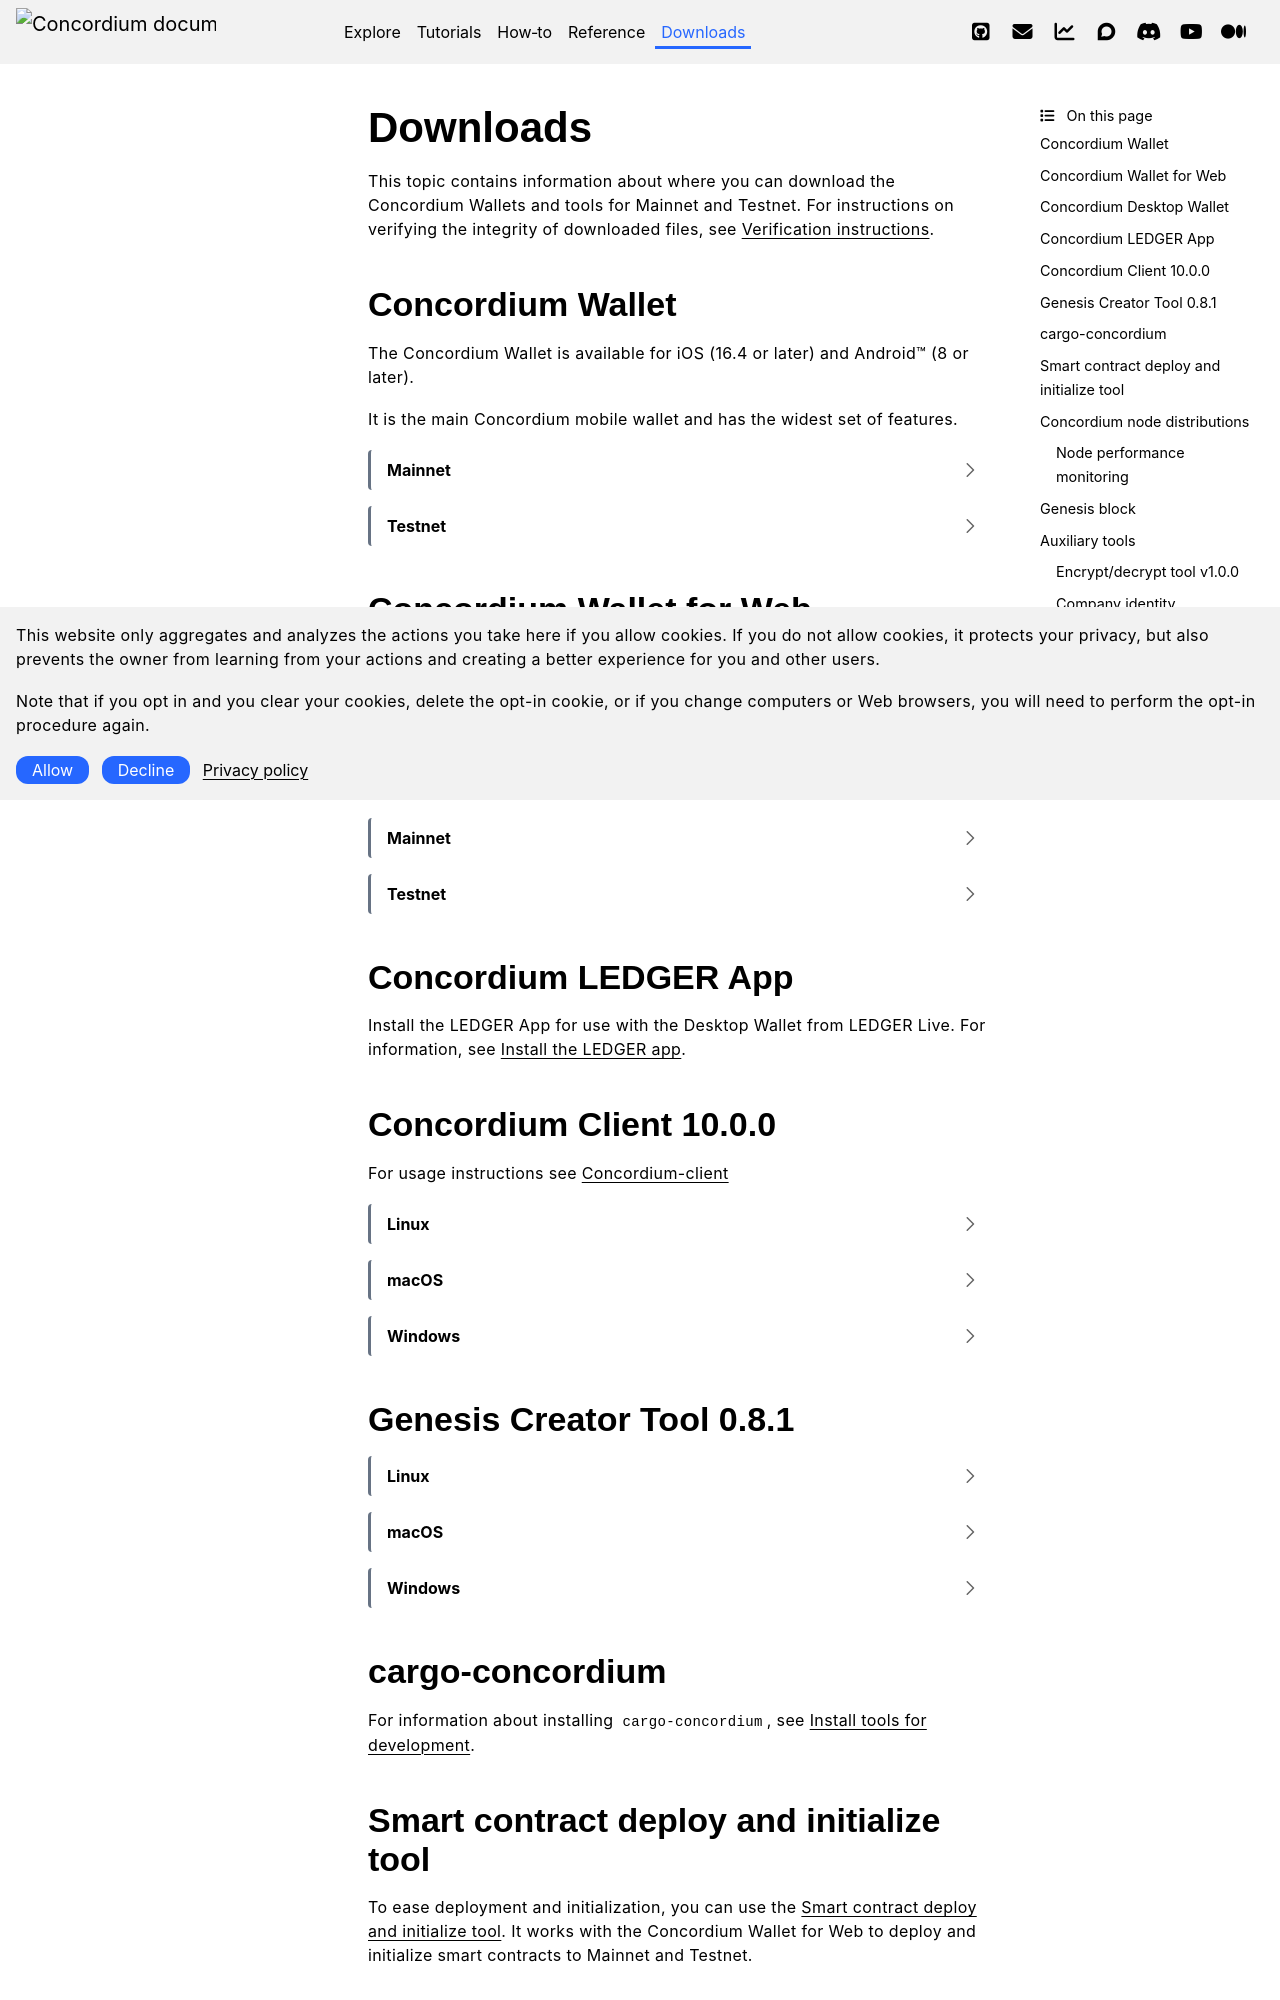

repository: Concordium/concordium.github.io · page: en/mainnet/downloads.html · generator: sphinx


.. include:: variables.rst
.. _downloads:

=========
Downloads
=========

This topic contains information about where you can download the Concordium Wallets and tools for Mainnet and Testnet. For instructions on verifying the integrity of downloaded files, see :doc:`Verification instructions <docs/installation/verification-instructions>`.

.. _downloads-cryptox:

|cryptox|
=========

The |cryptox| is available for iOS (16.4 or later) and Android™ (8 or later).

It is the main Concordium mobile wallet and has the widest set of features.

.. dropdown:: Mainnet

   You can find |cryptox| on App Store and on Google Play.

   .. image:: docs/images/mobile-wallet/app-store-badge.svg
      :width: 23%
      :target: https://apps.apple.com/us/app/cryptox-concordium-wallet/id1593386457
   .. image:: docs/images/mobile-wallet/google-play-badge.png
      :width: 29.5%
      :target: https://play.google.com/store/apps/details?id=com.pioneeringtechventures.wallet

   You can download standalone installable packages (APKs) for Android here: https://github.com/Concordium/cryptox-android/releases

.. dropdown:: Testnet

   **iOS**

   #.  Install `TestFlight <https://apps.apple.com/us/app/testflight/id899247664>`__ on your iPhone to get the |cryptox| for Testnet on iOS.
   #.  Follow `this link <https://testflight.apple.com/join/gnWggXOz>`__ on your iPhone to join the |cryptox| beta. You must have TestFlight installed.

   **Android**

   Click below to download the Android version of |cryptox| for Testnet.

   .. image:: docs/images/mobile-wallet/google-play-badge.png
      :width: 29.5%
      :target: https://play.google.com/store/apps/details?id=com.pioneeringtechventures.wallet.testnet

   You can download standalone installable packages (APKs) for Android here: https://github.com/Concordium/cryptox-android/releases



.. _downloads-browser-wallet:
.. _downloads-browser-wallet-testnet:

|bw|
====

The |bw| is available to download as an extension for the `chromium web browsers <https://chrome.google.com/webstore/detail/concordium-wallet/mnnkpffndmickbiakofclnpoiajlegmg?hl=en-US>`_. The extension supports both Mainnet and Testnet.

.. _downloads-desktop-wallet:
.. _downloads-desktop-wallet-testnet:

Concordium Desktop Wallet
=========================

.. dropdown:: Mainnet

   .. card:: Windows v1.9.6
      :link: https://github.com/Concordium/concordium-desktop-wallet/releases/download/desktop-wallet%2F1.9.6-mainnet/concordium-desktop-wallet-1.9.6.exe

   .. card:: macOS v1.9.6 - Intel (x64)
      :link: https://github.com/Concordium/concordium-desktop-wallet/releases/download/desktop-wallet%2F1.9.6-mainnet/concordium-desktop-wallet-1.9.6-x64.dmg

   .. card:: macOS v1.9.6 - Apple Silicon (ARM64)
      :link: https://github.com/Concordium/concordium-desktop-wallet/releases/download/desktop-wallet%2F1.9.6-mainnet/concordium-desktop-wallet-1.9.6-arm64.dmg

   .. card:: Linux v1.9.6 - AppImage
      :link: https://github.com/Concordium/concordium-desktop-wallet/releases/download/desktop-wallet%2F1.9.6-mainnet/concordium-desktop-wallet-1.9.6.AppImage

   :ref:`SHA256 checksum:<verification-cdw-appimage>` :substitution-code:`|cdw-appimage-checksum|`

   .. card:: Linux v1.9.6 - Debian package
      :link: https://github.com/Concordium/concordium-desktop-wallet/releases/download/desktop-wallet%2F1.9.6-mainnet/concordium-desktop-wallet-1.9.6.deb

   :ref:`SHA256 checksum:<verification-cdw-deb>` :substitution-code:`|cdw-deb-checksum|`

   .. card:: Linux v1.9.6 - RPM
      :link: https://github.com/Concordium/concordium-desktop-wallet/releases/download/desktop-wallet%2F1.9.6-mainnet/concordium-desktop-wallet-1.9.6.rpm

   :ref:`SHA256 checksum:<verification-cdw-rpm>` :substitution-code:`|cdw-rpm-checksum|`

.. dropdown:: Testnet

   .. card:: Windows v1.9.6
      :link: https://github.com/Concordium/concordium-desktop-wallet/releases/download/desktop-wallet%2F1.9.6-testnet/concordium-desktop-wallet-testnet-1.9.6.exe

   .. card:: macOS v1.9.6 - Intel (x64)
      :link: https://github.com/Concordium/concordium-desktop-wallet/releases/download/desktop-wallet%2F1.9.6-testnet/concordium-desktop-wallet-testnet-1.9.6-x64.dmg

   .. card:: macOS v1.9.6 - Apple Silicon (ARM64)
      :link: https://github.com/Concordium/concordium-desktop-wallet/releases/download/desktop-wallet%2F1.9.6-testnet/concordium-desktop-wallet-testnet-1.9.6-arm64.dmg

   .. card:: Linux v1.9.6 - AppImage
      :link: https://github.com/Concordium/concordium-desktop-wallet/releases/download/desktop-wallet%2F1.9.6-testnet/concordium-desktop-wallet-testnet-1.9.6.AppImage

   :ref:`SHA256 checksum:<verification-cdw-appimage>` ``8f52df25876e6651cb28de875ab013f464899a395d72a12ea644709d0a4f8805``

   .. card:: Linux v1.9.6 - Debian package
      :link: https://github.com/Concordium/concordium-desktop-wallet/releases/download/desktop-wallet%2F1.9.6-testnet/concordium-desktop-wallet-testnet-1.9.6.deb

   :ref:`SHA256 checksum:<verification-cdw-deb>` ``fb22631a83c214319df78bf12ac687dfc0ba59b033363886191a78b68078f251``

   .. card:: Linux v1.9.6 - RPM
      :link: https://github.com/Concordium/concordium-desktop-wallet/releases/download/desktop-wallet%2F1.9.6-testnet/concordium-desktop-wallet-testnet-1.9.6.rpm

   :ref:`SHA256 checksum:<verification-cdw-rpm>` ``b14cfed06885a4d2b293d1cb510482c47a13595fe6839003334c44da76bdb5cf``

.. _ledger-app-download:

Concordium LEDGER App
=====================

Install the LEDGER App for use with the Desktop Wallet from LEDGER Live. For information, see :ref:`Install the LEDGER app<install-ledger>`.


.. _concordium-node-and-client-download:

Concordium Client |client-version|
===================================

For usage instructions see :ref:`Concordium-client <concordium-client>`

.. dropdown:: Linux

   -  `Download Concordium Client for Linux <https://github.com/Concordium/concordium-client/releases/download/10.0.0-0-rc/concordium-client-linux>`_

         - SHA256 checksum of the download: :substitution-code:`|client-linux-checksum|`
         - :ref:`Verification instructions <verification-client-linux>`

      Before you can use the downloaded Concordium Client on Linux you have to make the downloaded file executable. Run the following command to make the file you download executable:

         .. code-block:: console

            chmod +x concordium-client-linux

.. dropdown:: macOS

   -  Download Concordium Client for macOS: `ARM <https://github.com/Concordium/concordium-client/releases/download/10.0.0-0-rc/concordium-client-macos-arm.pkg>`_ `Intel <https://github.com/Concordium/concordium-client/releases/download/10.0.0-0-rc/concordium-client-macos-intel.pkg>`_

      The macOS distribution is an installer that places an alias to the binary
      into the folder ``/usr/local/bin``. So after installing, you should have
      ``concordium-client`` on your path.

.. dropdown:: Windows

   -  `Download Concordium Client for Windows <https://github.com/Concordium/concordium-client/releases/download/10.0.0-0-rc/concordium-client-windows.zip>`_

      The Windows distribution is a zip file that must be extracted before use.
      To do this, in Windows Explorer, right-click the downloaded file and select
      "Extract All...". After extraction, you will have a folder containing the
      Concordium Client executable (``concordium-client.exe``) as well as other files
      that are required to run the client.
